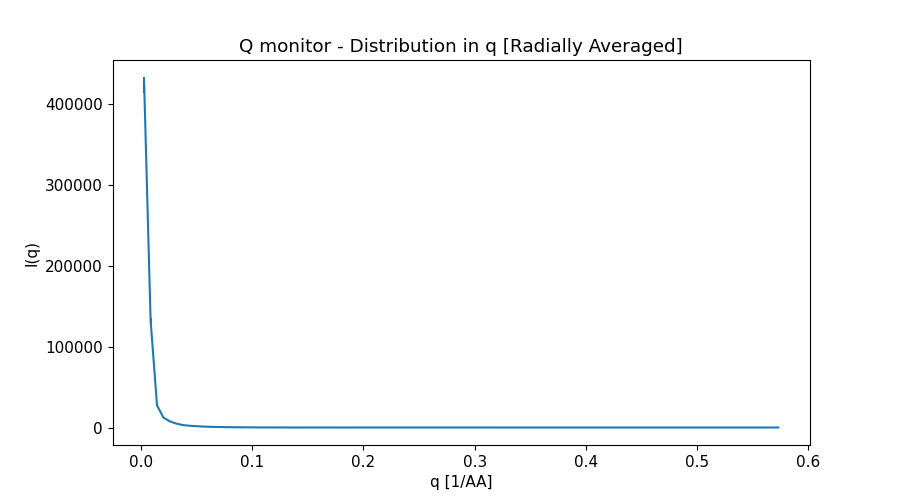

The data file committed next to this chart (first rows):
x_axis, Intensity, Error
2.879113688999999834e-03, 4.226460478000000003e+05, 9.781218301999999312e+03
8.637341066000000372e-03, 1.321680467000000062e+05, 2.657990038999999797e+03
1.439556843999999919e-02, 2.738417007000000012e+04, 2.924371176000000219e+02
2.015379582000000058e-02, 1.228871301999999923e+04, 1.023352237000000002e+02
2.591202319999999851e-02, 7.590023979999999938e+03, 5.265355498000000267e+01
3.167025057000000254e-02, 4.834457789000000048e+03, 2.911871389999999948e+01
3.742847794999999700e-02, 3.076954161999999997e+03, 1.718962600000000052e+01
4.318670532999999839e-02, 2.207022853999999825e+03, 1.159478924999999983e+01
4.894493269999999896e-02, 1.711791318000000047e+03, 8.213713263000000708e+00
5.470316008000000035e-02, 1.229211434000000054e+03, 5.589791249000000128e+00
6.046138746000000175e-02, 8.955174811000000545e+02, 3.948357811000000162e+00
6.621961483999999620e-02, 7.237011773000000403e+02, 3.008175937999999938e+00
7.197784221000000371e-02, 5.664596592000000328e+02, 2.226009890999999907e+00
7.773606958999999816e-02, 4.122538213000000269e+02, 1.582347082000000071e+00
8.349429697000000650e-02, 3.245915276000000063e+02, 1.208205493999999991e+00
8.925252434000000012e-02, 2.618792990000000032e+02, 9.283948075000000300e-01
9.501075171999999458e-02, 1.959148030000000063e+02, 6.722584163999999474e-01
1.007689791000000029e-01, 1.443615781999999967e+02, 4.904304408999999865e-01
1.065272064999999990e-01, 1.146361928000000034e+02, 3.763518122999999771e-01
1.122854338999999951e-01, 8.608143121000000519e+01, 2.723755833000000015e-01
1.180436611999999968e-01, 6.004545877000000331e+01, 1.886196874000000134e-01
1.238018886000000068e-01, 4.428148403000000144e+01, 1.372681189000000135e-01
1.295601160000000029e-01, 3.302498451999999673e+01, 9.848699991999999848e-02
1.353183434000000129e-01, 2.176300969000000052e+01, 6.371708350999999437e-02
1.410765706999999869e-01, 1.392855111999999984e+01, 4.122414917000000179e-02
1.468347980999999969e-01, 9.364363986000000750e+00, 2.718759210000000134e-02
1.525930255000000069e-01, 5.464357135000000198e+00, 1.558303737999999945e-02
1.583512528999999891e-01, 2.705224995000000021e+00, 7.870108925000000866e-03
1.641094801999999908e-01, 1.258627702999999931e+00, 3.998756404000000132e-03
1.698677076000000008e-01, 4.509036892000000130e-01, 1.541123217999999925e-03
1.756259350000000108e-01, 1.176135140999999967e-01, 3.708880330999999989e-04
1.813841623999999930e-01, 1.804644354000000117e-01, 5.727279283000000004e-04
1.871423898000000030e-01, 5.181836014999999795e-01, 1.411101150999999939e-03
1.929006171000000047e-01, 1.006745819000000042e+00, 2.557358569999999918e-03
1.986588444999999870e-01, 1.475856854000000107e+00, 3.620408080999999983e-03
2.044170718999999969e-01, 2.041202977999999835e+00, 4.806202503999999591e-03
2.101752993000000069e-01, 2.672147433000000127e+00, 6.104973772000000035e-03
2.159335266000000086e-01, 3.025076760999999781e+00, 6.883853774000000050e-03
2.216917539999999909e-01, 3.287247121000000050e+00, 7.418605594000000220e-03
2.274499814000000009e-01, 3.737820678999999924e+00, 8.175318186999999681e-03
2.332082088000000109e-01, 3.940688914999999959e+00, 8.488253737000000382e-03
2.389664361000000126e-01, 3.778890167000000133e+00, 8.206046441000000233e-03
2.447246634999999948e-01, 3.839290875000000103e+00, 8.181674632000000835e-03
2.504828908999999770e-01, 3.909178567000000104e+00, 8.105837354000000605e-03
2.562411183000000148e-01, 3.565237902999999875e+00, 7.413112020999999829e-03
2.619993456999999970e-01, 3.265316293000000147e+00, 6.779535276000000360e-03
2.677575730000000265e-01, 3.161038687000000014e+00, 6.385438872999999772e-03
2.735158004000000087e-01, 2.835922384999999935e+00, 5.662108992999999833e-03
2.792740277999999909e-01, 2.362156666000000182e+00, 4.765978399000000282e-03
2.850322551999999732e-01, 2.113126068000000135e+00, 4.196511776000000360e-03
2.907904825000000026e-01, 1.858951994000000107e+00, 3.602462834999999985e-03
2.965487098999999849e-01, 1.456905676000000094e+00, 2.837688359999999965e-03
3.023069373000000226e-01, 1.152113868999999902e+00, 2.255345450000000116e-03
3.080651647000000048e-01, 9.522577918000000308e-01, 1.821933411000000065e-03
3.138233919999999788e-01, 7.023525574000000216e-01, 1.332809842000000008e-03
3.195816194000000166e-01, 4.754345584999999930e-01, 9.156843606999999757e-04
3.253398467999999988e-01, 3.319962129999999845e-01, 6.439693937999999744e-04
3.310980741999999810e-01, 2.125172539999999888e-01, 4.088742333999999994e-04
3.368563016000000188e-01, 1.088557289999999983e-01, 2.137333857000000095e-04
3.426145288999999927e-01, 4.774125678999999872e-02, 1.051691650000000002e-04
... 40 more rows
